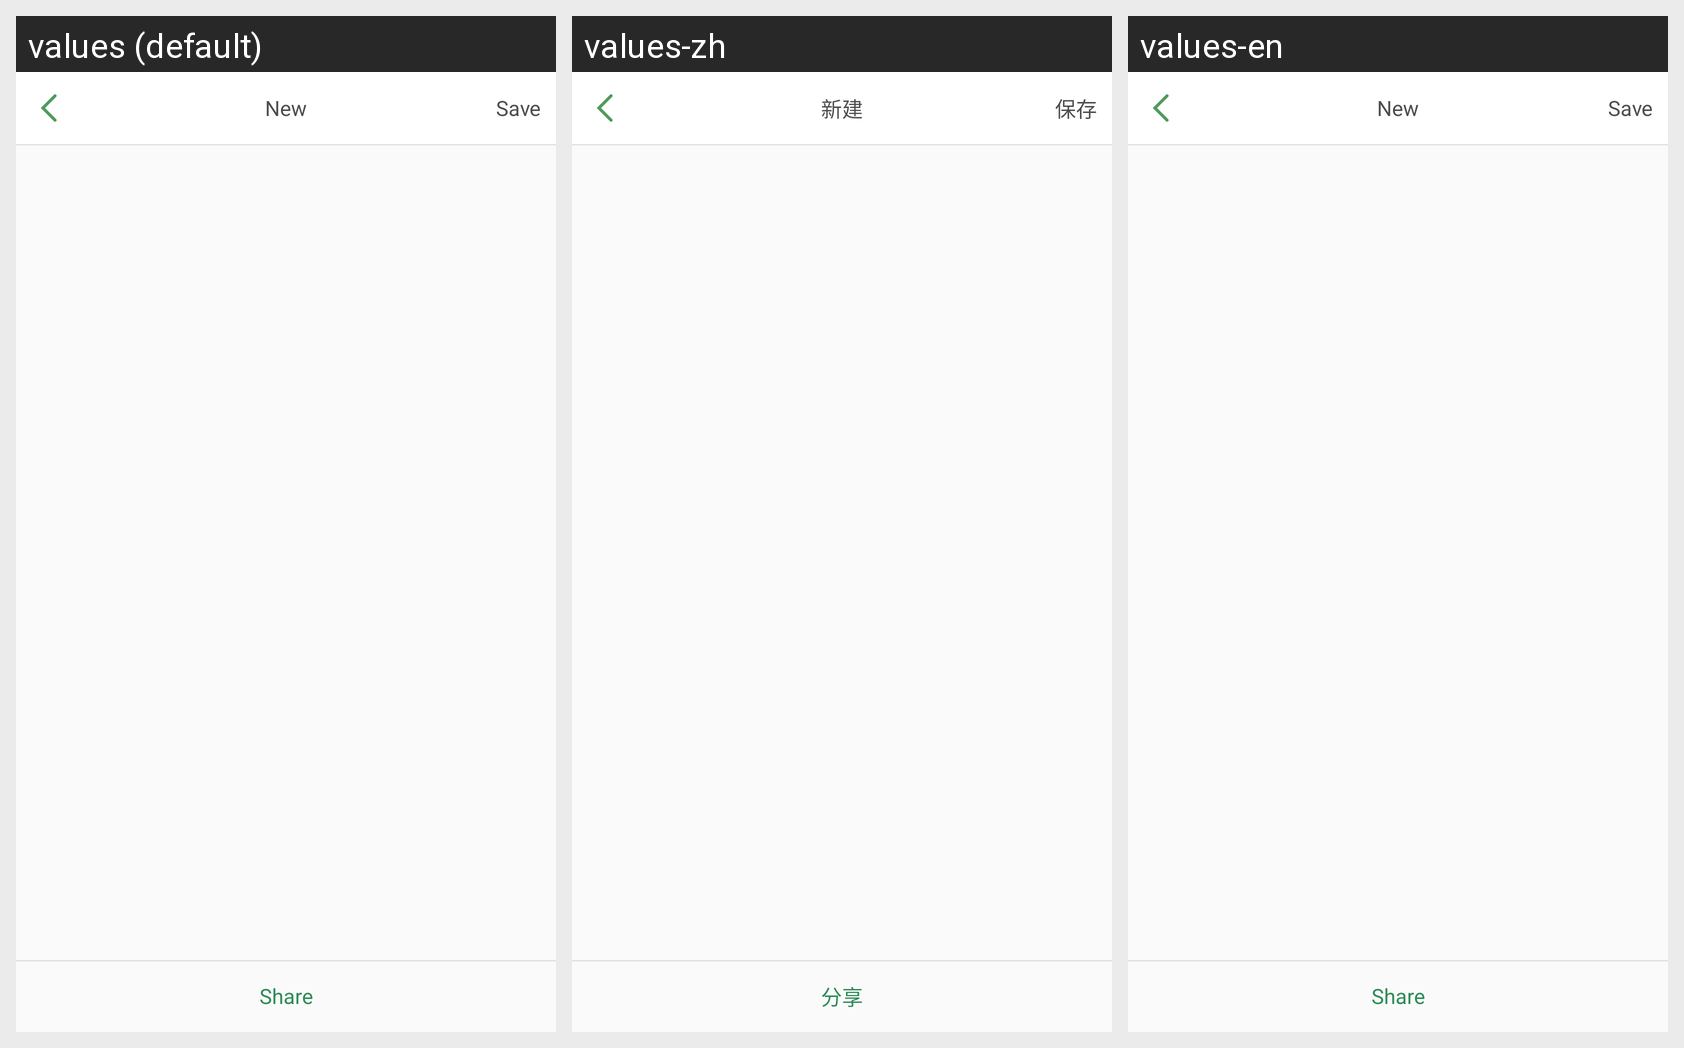

Translations of the strings shown on this Android screen, per locale in the grid:
Android screen res/layout/rec_result_activity.xml rendered under 3 locales, left to right: values (default), values-zh, values-en. Device: Nexus 5 (rendered at 1080×1920; each locale shown at half size, 540×960, under a caption strip naming it); theme AppTheme.
Strings drawn on this screen, with the default value and each locale's value (text and hints the layout hard-codes, and strings that could not be matched under every locale, appear in the picture but are not listed):

title_new_reco_result
  values: New
  values-zh: 新建
  values-en: New  [not translated; the default value is used]

title_save_ret
  values: Save
  values-zh: 保存
  values-en: Save  [not translated; the default value is used]

ret_str_share
  values: Share
  values-zh: 分享
  values-en: Share  [not translated; the default value is used]
